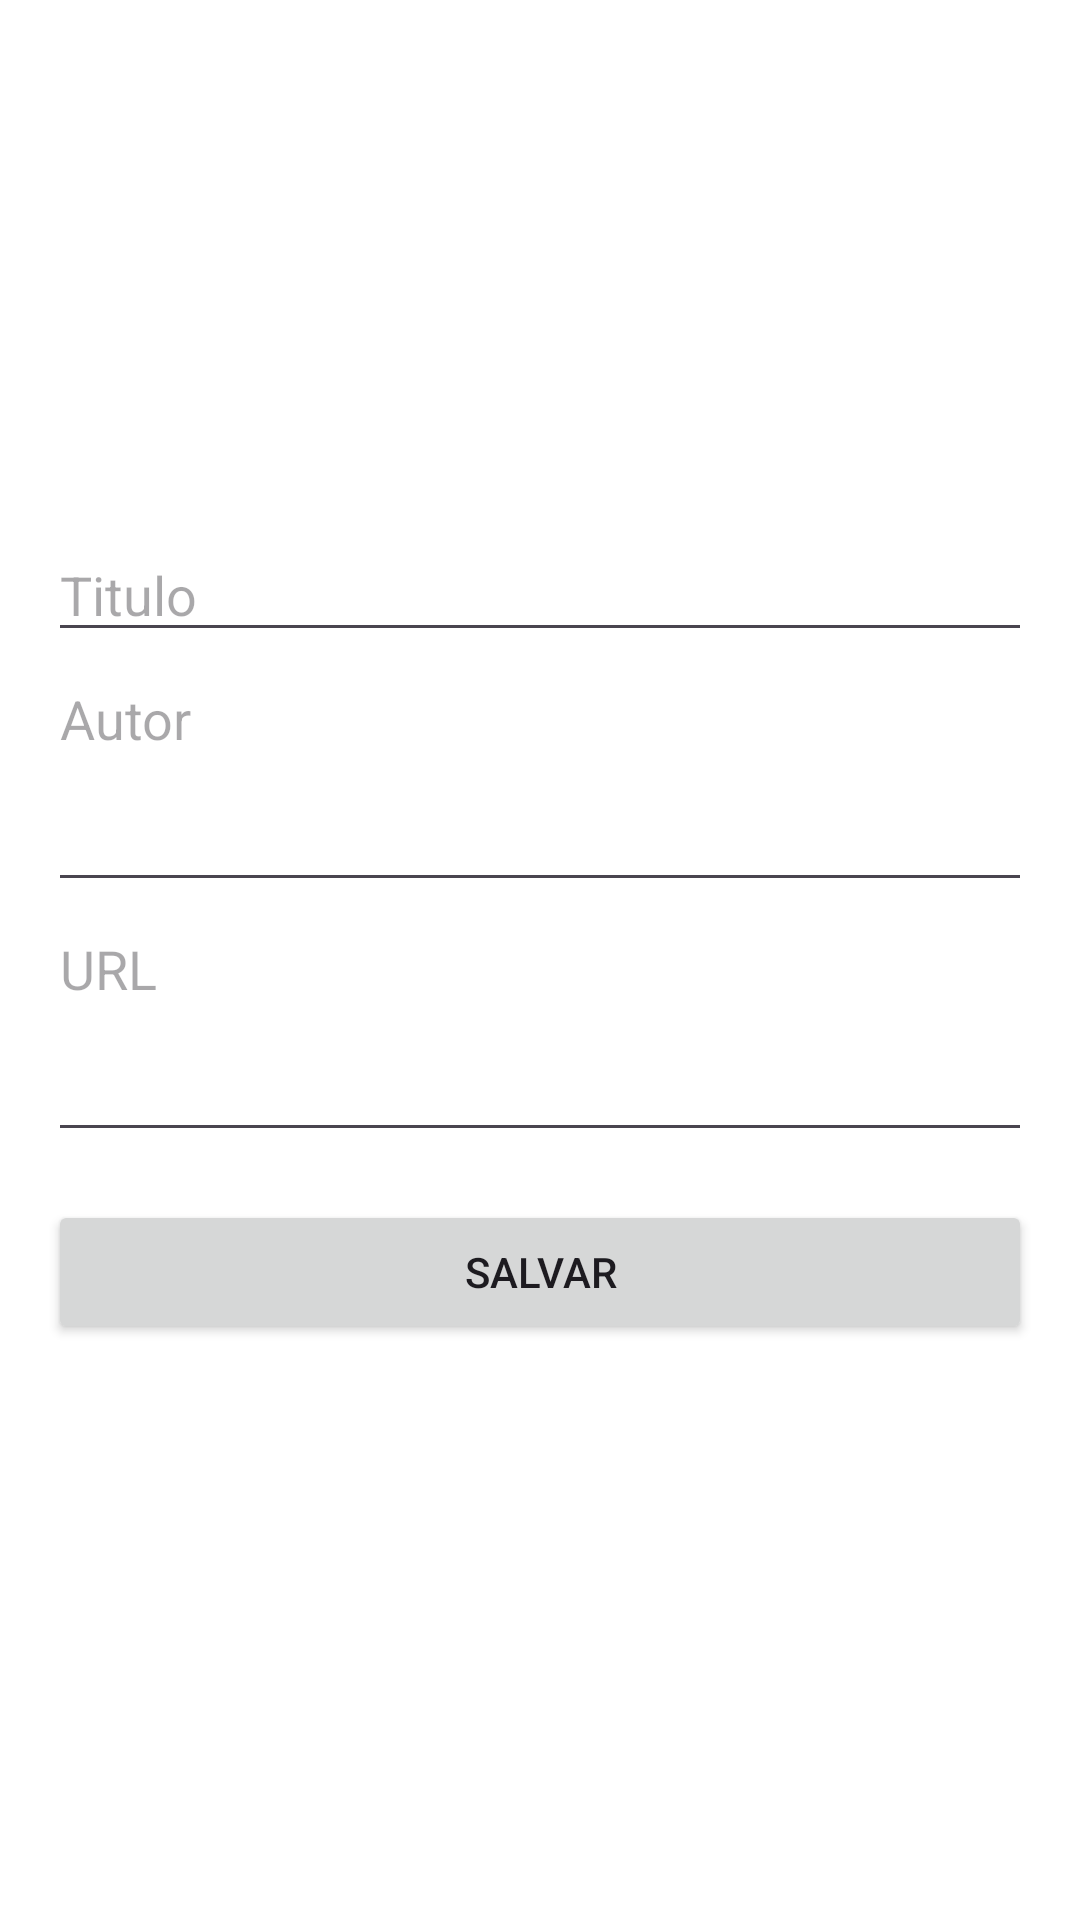

Reconstruct the res/layout file that produces this screen, plus the resources it refers to.
<!-- AndroidManifest.xml: application theme Theme.Bookskt -->
<!-- res/layout/activity_main.xml -->
<LinearLayout xmlns:android="http://schemas.android.com/apk/res/android"
    android:layout_width="match_parent"
    android:layout_height="match_parent"
    android:orientation="vertical"
    android:background="#FFF"
    xmlns:tools="http://schemas.android.com/tools"
    android:padding="16dp">
    <ImageView
        android:id="@+id/imageLogo"
        android:layout_marginVertical="32dp"
        android:layout_gravity="center"
        android:layout_width="96dp"
        android:layout_height="96dp" />
    <EditText
        android:id="@+id/editTextTitulo"
        android:layout_width="match_parent"
        android:layout_height="wrap_content"
        android:hint="Titulo" />
    <EditText
        android:minLines="3"
        android:gravity="top"
        android:id="@+id/editTextAutor"
        android:layout_width="match_parent"
        android:layout_height="wrap_content"
        android:hint="Autor" />
    <EditText
        android:minLines="3"
        android:gravity="top"
        android:id="@+id/editTextUrl"
        android:layout_width="match_parent"
        android:layout_height="wrap_content"
        android:hint="URL" />
    <Button
        android:id="@+id/buttonSave"
        android:layout_width="match_parent"
        android:layout_height="wrap_content"
        android:layout_marginVertical="16dp"
        android:text="Salvar" />
    <androidx.recyclerview.widget.RecyclerView
        android:id="@+id/recyclerViewBooks"
        android:layout_width="match_parent"
        android:layout_height="0dp"
        android:layout_weight="1" />
</LinearLayout>
<!-- resources referenced by this layout -->
<resources>
  <style name="Theme.Bookskt" parent="Base.Theme.Bookskt" />
  <style name="Base.Theme.Bookskt" parent="Theme.Material3.DayNight.NoActionBar">
          
          
      </style>
</resources>
